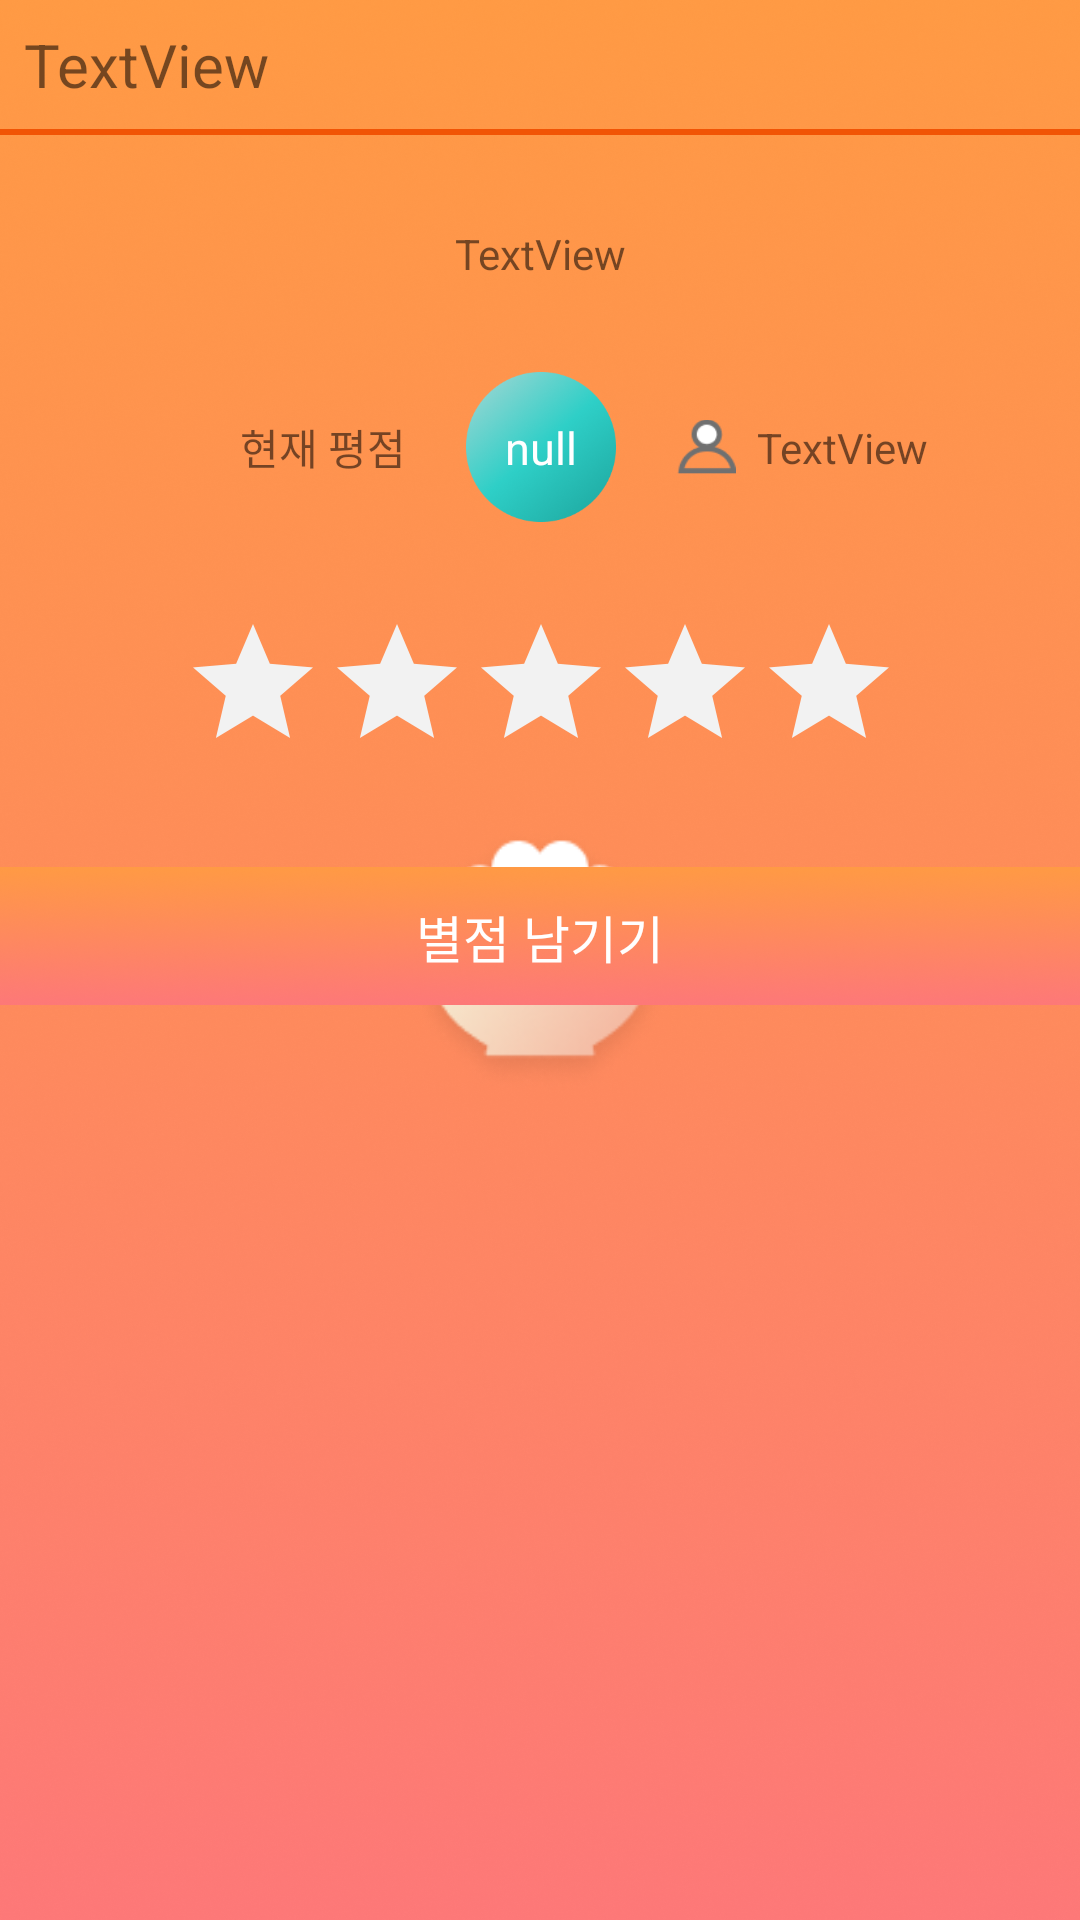

Write the Android layout XML for this screen, with the resource values it uses.
<!-- AndroidManifest.xml: application theme AppTheme -->
<!-- res/layout/evaluate_dial.xml -->
<?xml version="1.0" encoding="utf-8"?>
<android.support.constraint.ConstraintLayout xmlns:android="http://schemas.android.com/apk/res/android"
    xmlns:app="http://schemas.android.com/apk/res-auto"
    xmlns:tools="http://schemas.android.com/tools"
    android:theme="@style/DialogTheme"
    android:layout_width="match_parent"
    android:layout_height="wrap_content">

    <TextView
        android:id="@+id/tv_rtname"
        android:layout_width="wrap_content"
        android:layout_height="wrap_content"
        android:layout_marginLeft="8dp"
        android:layout_marginStart="8dp"
        android:layout_marginTop="8dp"
        android:text="TextView"
        android:textSize="20sp"
        app:layout_constraintStart_toStartOf="parent"
        app:layout_constraintTop_toTopOf="parent" />

    <View
        android:id="@+id/view"
        android:layout_width="wrap_content"
        android:layout_height="2dp"
        android:layout_marginTop="8dp"
        android:background="#f15405"
        app:layout_constraintEnd_toEndOf="parent"
        app:layout_constraintStart_toStartOf="parent"
        app:layout_constraintTop_toBottomOf="@id/tv_rtname" />

    <TextView
        android:id="@+id/tv_menuname"
        android:layout_width="wrap_content"
        android:layout_height="wrap_content"
        android:layout_marginEnd="8dp"
        android:layout_marginLeft="8dp"
        android:layout_marginRight="8dp"
        android:layout_marginStart="8dp"
        android:layout_marginTop="30dp"
        android:text="TextView"
        app:layout_constraintEnd_toEndOf="parent"
        app:layout_constraintStart_toStartOf="parent"
        app:layout_constraintTop_toBottomOf="@+id/view" />

    <ImageView
        android:id="@+id/valuebaseimg"
        android:layout_width="50dp"
        android:layout_height="50dp"
        android:layout_marginTop="30dp"
        app:layout_constraintEnd_toEndOf="@+id/tv_menuname"
        app:layout_constraintStart_toStartOf="@+id/tv_menuname"
        app:layout_constraintTop_toBottomOf="@+id/tv_menuname"
        app:srcCompat="@drawable/valuebase" />

    <TextView
        android:id="@+id/textView2"
        android:layout_width="wrap_content"
        android:layout_height="wrap_content"
        android:layout_marginEnd="20dp"
        android:layout_marginRight="20dp"
        android:text="현재 평점"
        app:layout_constraintBottom_toBottomOf="@+id/valuebaseimg"
        app:layout_constraintEnd_toStartOf="@+id/valuebaseimg"
        app:layout_constraintTop_toTopOf="@+id/valuebaseimg" />

    <ImageView
        android:id="@+id/imageView4"
        android:layout_width="20dp"
        android:layout_height="20dp"
        android:layout_marginLeft="20dp"
        android:layout_marginStart="20dp"
        app:layout_constraintBottom_toBottomOf="@+id/valuebaseimg"
        app:layout_constraintStart_toEndOf="@+id/valuebaseimg"
        app:layout_constraintTop_toTopOf="@+id/valuebaseimg"
        app:srcCompat="@drawable/humancount" />

    <TextView
        android:id="@+id/tv_count"
        android:layout_width="wrap_content"
        android:layout_height="wrap_content"
        android:layout_marginLeft="7dp"
        android:layout_marginStart="7dp"
        android:text="TextView"
        app:layout_constraintBottom_toBottomOf="@+id/imageView4"
        app:layout_constraintStart_toEndOf="@+id/imageView4"
        app:layout_constraintTop_toTopOf="@+id/imageView4" />

    <RatingBar
        android:id="@+id/ratingBar"
        android:layout_width="wrap_content"
        android:layout_height="58dp"
        android:layout_marginTop="30dp"
        android:progressTint="@color/sikshamain"
        android:progressBackgroundTint="@color/sikshagray"
        android:secondaryProgressTint="@color/sikshamain"
        app:layout_constraintEnd_toEndOf="@+id/valuebaseimg"
        app:layout_constraintStart_toStartOf="@+id/valuebaseimg"
        app:layout_constraintTop_toBottomOf="@+id/valuebaseimg" />

    <ImageView
        android:id="@+id/imageView5"
        android:layout_width="0dp"
        android:layout_height="50dp"
        android:layout_marginTop="25dp"
        android:layout_marginBottom="0dp"
        app:layout_constraintBottom_toBottomOf="parent"
        app:layout_constraintEnd_toEndOf="parent"
        app:layout_constraintHorizontal_bias="0.0"
        app:layout_constraintStart_toStartOf="parent"
        app:layout_constraintTop_toBottomOf="@+id/ratingBar"
        app:layout_constraintVertical_bias="0.0"
        app:srcCompat="@drawable/bottombtn" />

    <TextView
        android:id="@+id/textView6"
        android:layout_width="wrap_content"
        android:layout_height="wrap_content"
        android:text="별점 남기기"
        android:textSize="17sp"
        android:textColor="@color/purewhite"
        app:layout_constraintBottom_toBottomOf="@+id/imageView5"
        app:layout_constraintEnd_toEndOf="@+id/imageView5"
        app:layout_constraintStart_toStartOf="@+id/imageView5"
        app:layout_constraintTop_toTopOf="@+id/imageView5" />
    <TextView
        android:layout_width="wrap_content"
        android:layout_height="wrap_content"
        android:textSize="15sp"
        android:textColor="@color/purewhite"
        android:id="@+id/score"
        android:text="null"
        app:layout_constraintTop_toTopOf="@+id/valuebaseimg"
        app:layout_constraintBottom_toBottomOf="@+id/valuebaseimg"
        app:layout_constraintEnd_toEndOf="@+id/valuebaseimg"
        app:layout_constraintStart_toStartOf="@id/valuebaseimg"/>


</android.support.constraint.ConstraintLayout>
<!-- resources referenced by this layout -->
<resources>
  <color name="purewhite">#FFFFFF</color>
  <color name="sikshagray">#f2f2f2</color>
  <color name="sikshamain">#FE934F</color>
  <!-- drawable bottombtn: png bitmap (drawable-xxxhdpi, 49924 bytes) -->
  <!-- drawable humancount: png bitmap (drawable-xxxhdpi, 1053 bytes) -->
  <!-- drawable valuebase: png bitmap (drawable-xxxhdpi, 36470 bytes) -->
  <style name="DialogTheme" parent="Theme.AppCompat.Light.Dialog">
          
          <item name="android:windowBackground">@null</item>
          <item name="android:windowNoTitle">true</item>
          <item name="android:windowIsFloating">false</item>
      </style>
  <style name="AppTheme" parent="Theme.AppCompat.Light.DarkActionBar">
          
          <item name="colorPrimary">@color/colorPrimary</item>
          <item name="colorPrimaryDark">@android:color/transparent</item>
          <item name="android:windowDrawsSystemBarBackgrounds">true</item>
          <item name="android:statusBarColor">@android:color/transparent</item>
          <item name="colorAccent">@color/colorAccent</item>
          <item name="android:windowTranslucentStatus">true</item>
          <item name="windowActionBar">false</item>
          <item name="windowNoTitle">true</item>
          <item name="android:windowBackground">@drawable/launching_advanced</item>
      </style>
  <color name="colorPrimary">#3F51B5</color>
  <color name="colorAccent">#FF4081</color>
  <!-- drawable launching_advanced (drawable-xxxhdpi) -->
  <?xml version="1.0" encoding="utf-8"?>
  <layer-list xmlns:android="http://schemas.android.com/apk/res/android">
      <item android:drawable="@drawable/launching">
          <shape android:shape="rectangle"/>
      </item>
  
      <item
          android:drawable="@drawable/icon_rice"
          android:height="90dp"
          android:width="90dp"
          android:gravity="center">
      </item>
  </layer-list>
  <!-- drawable launching: png bitmap (drawable-xxxhdpi, 681162 bytes) -->
  <!-- drawable icon_rice: png bitmap (drawable-xxxhdpi, 7841 bytes) -->
</resources>
